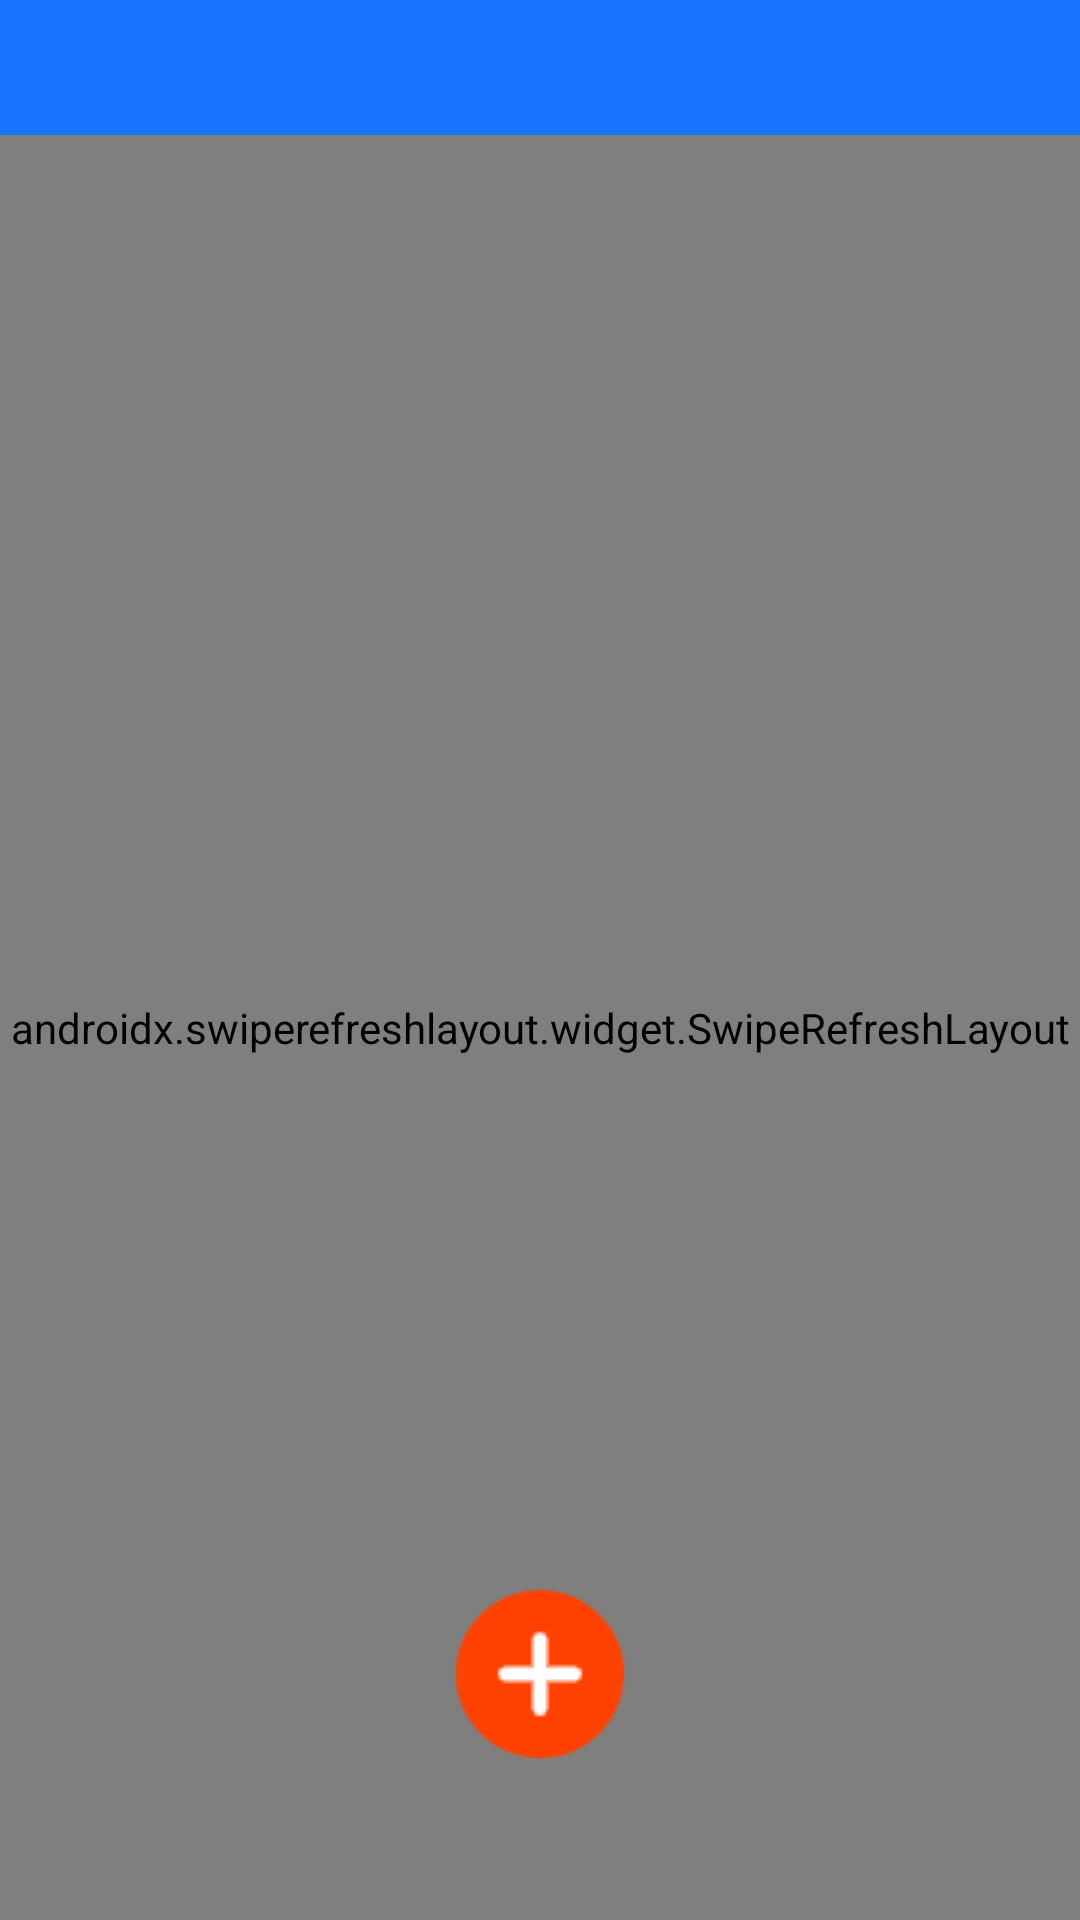

Write the Android layout XML for this screen, with the resource values it uses.
<!-- AndroidManifest.xml: application theme Theme.Management_system -->
<!-- res/layout/activity_payment_item.xml -->
<?xml version="1.0" encoding="utf-8"?>
<LinearLayout xmlns:android="http://schemas.android.com/apk/res/android"
    xmlns:app="http://schemas.android.com/apk/res-auto"
    android:layout_width="match_parent"
    android:layout_height="match_parent"
    android:orientation="vertical">

    <include layout="@layout/title_bar" />

    <RelativeLayout
        android:layout_width="match_parent"
        android:layout_height="match_parent">
        <androidx.swiperefreshlayout.widget.SwipeRefreshLayout
            android:id="@+id/srl_payment_item"
            android:layout_width="match_parent"
            android:layout_height="match_parent"
            app:layout_behavior="@string/appbar_scrolling_view_behavior">

            <androidx.recyclerview.widget.RecyclerView
                android:id="@+id/rv_payment_item"
                android:layout_width="match_parent"
                android:layout_height="match_parent" />
        </androidx.swiperefreshlayout.widget.SwipeRefreshLayout>

        <ImageView
            android:id="@+id/iv_add_payment_item"
            android:layout_width="wrap_content"
            android:layout_height="wrap_content"
            android:layout_alignParentBottom="true"
            android:layout_centerHorizontal="true"
            android:layout_marginBottom="@dimen/dp_50"
            android:src="@drawable/ic_add" />

    </RelativeLayout>
</LinearLayout>
<!-- res/layout/title_bar.xml (included above) -->
<?xml version="1.0" encoding="utf-8"?>
<LinearLayout xmlns:android="http://schemas.android.com/apk/res/android"
    android:id="@+id/title_bar"
    android:layout_width="match_parent"
    android:layout_height="45dp"
    android:background="@color/colorPrimary"
    android:gravity="top"
    android:orientation="vertical">

    <RelativeLayout
        android:layout_width="match_parent"
        android:layout_height="45dp"
        android:gravity="top">

        <ImageView
            android:id="@+id/title_bar_return"
            android:layout_width="30dp"
            android:layout_height="match_parent"
            android:layout_centerVertical="true"
            android:layout_marginStart="@dimen/dp_5"
            android:foregroundGravity="center"
            android:src="@drawable/ic_back" />

        <TextView
            android:id="@+id/title_bar_text"
            android:layout_width="wrap_content"
            android:layout_height="wrap_content"
            android:layout_centerInParent="true"
            android:ellipsize="end"
            android:gravity="center"
            android:paddingLeft="75dp"
            android:paddingRight="75dp"
            android:singleLine="true"
            android:text=""
            android:textColor="@color/white"
            android:textSize="18sp"
            android:visibility="visible" />

        <TextView
            android:id="@+id/title_bar_right_text"
            android:layout_width="wrap_content"
            android:layout_height="wrap_content"
            android:layout_alignParentEnd="true"
            android:layout_centerInParent="true"
            android:layout_marginEnd="8dp"
            android:gravity="center"
            android:paddingLeft="6dp"
            android:paddingTop="4dp"
            android:paddingRight="6dp"
            android:paddingBottom="4dp"
            android:text="右部"
            android:textColor="@color/white"
            android:textSize="16sp"
            android:visibility="gone" />

    </RelativeLayout>


</LinearLayout>
<!-- resources referenced by this layout -->
<resources>
  <color name="colorPrimary">#1676fe</color>
  <color name="white">#FFFFFFFF</color>
  <dimen name="dp_5">5dp</dimen>
  <dimen name="dp_50">50dp</dimen>
  <!-- drawable ic_add: png bitmap (drawable-v24, 1392 bytes) -->
  <style name="Theme.Management_system" parent="Theme.AppCompat.Light.NoActionBar">
          
          <item name="colorPrimary">@color/colorPrimary</item>
          <item name="colorPrimaryVariant">@color/purple_700</item>
          <item name="colorOnPrimary">@color/white</item>
          
          <item name="colorSecondary">@color/teal_200</item>
          <item name="colorSecondaryVariant">@color/teal_700</item>
          <item name="colorOnSecondary">@color/black</item>
          
          <item name="android:statusBarColor" tools:targetApi="l">?attr/colorPrimaryVariant</item>
          
      </style>
  <color name="purple_700">#FF3700B3</color>
  <color name="teal_200">#FF03DAC5</color>
  <color name="teal_700">#FF018786</color>
  <color name="black">#FF000000</color>
</resources>
